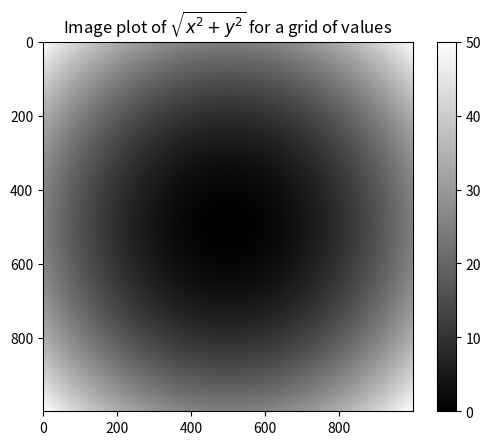

Generate this figure with matplotlib:
import numpy as np

points = np.arange(-5, 5, 0.01)
xs, ys = np.meshgrid(points, points)
print('-----xs-----')
print(xs)
print('-----ys-----')
print(ys)
print('-----xs**2+ys**2-----')
z = xs ** 2 + ys ** 2
print(z)

import matplotlib.pyplot as plt
plt.imshow(z, cmap=plt.cm.gray);
plt.colorbar()
plt.title('Image plot of $\sqrt{x^2 + y^2}$ for a grid of values')
plt.show()